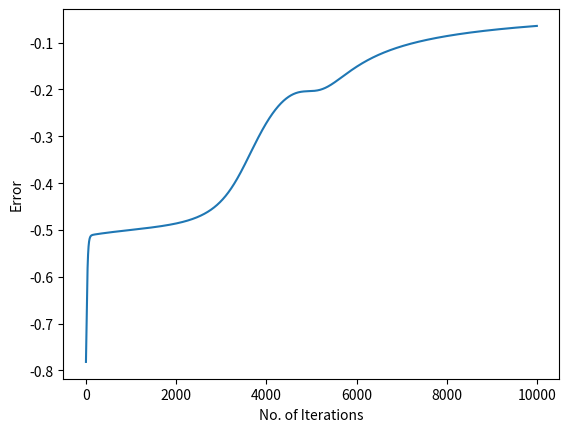

Source code (Python):
import numpy as np
import matplotlib.pyplot as plt


def sigmoid (x):
    return 1/(1 + np.exp(-x))

def sigmoid_derivative(x):
    return x * (1 - x)


inputs = np.array([[0,0],[0,1],[1,0],[1,1]])
expected_output = np.array([[0],[1],[1],[0]])


epochs = 10000
lr = 0.1


hidden_weights = np.random.uniform(size=(2,2))
hidden_bias =np.random.uniform(size=(1,2))
output_weights = np.random.uniform(size=(2,1))
output_bias = np.random.uniform(size=(1,1))


errors=[]
x=[]


#Training algorithm
for i in range(epochs):

    x.append(i)
        
    #Forward Propagation
    #1st layer
    hidden_layer_activation = np.dot(inputs,hidden_weights)
    hidden_layer_activation += hidden_bias
    hidden_layer_output = sigmoid(hidden_layer_activation)

    # 2nd layer
    output_layer_activation = np.dot(hidden_layer_output,output_weights)
    output_layer_activation += output_bias
    predicted_output = sigmoid(output_layer_activation)


    #Backpropagation
    #2nd layer
    error = expected_output - predicted_output
    errors.append(error[0])
    d_predicted_output = error * sigmoid_derivative(predicted_output)

    #1st layer
    error_hidden_layer = d_predicted_output.dot(output_weights.T)
    d_hidden_layer = error_hidden_layer * sigmoid_derivative(hidden_layer_output)
	

    #Updating Weights and Biases
    output_weights += hidden_layer_output.T.dot(d_predicted_output) * lr
    output_bias += np.sum(d_predicted_output,axis=0,keepdims=True) * lr
    hidden_weights += inputs.T.dot(d_hidden_layer) * lr
    hidden_bias += np.sum(d_hidden_layer,axis=0,keepdims=True) * lr


plt.plot(x,errors)
plt.xlabel("No. of Iterations")
plt.ylabel("Error")
plt.show()

